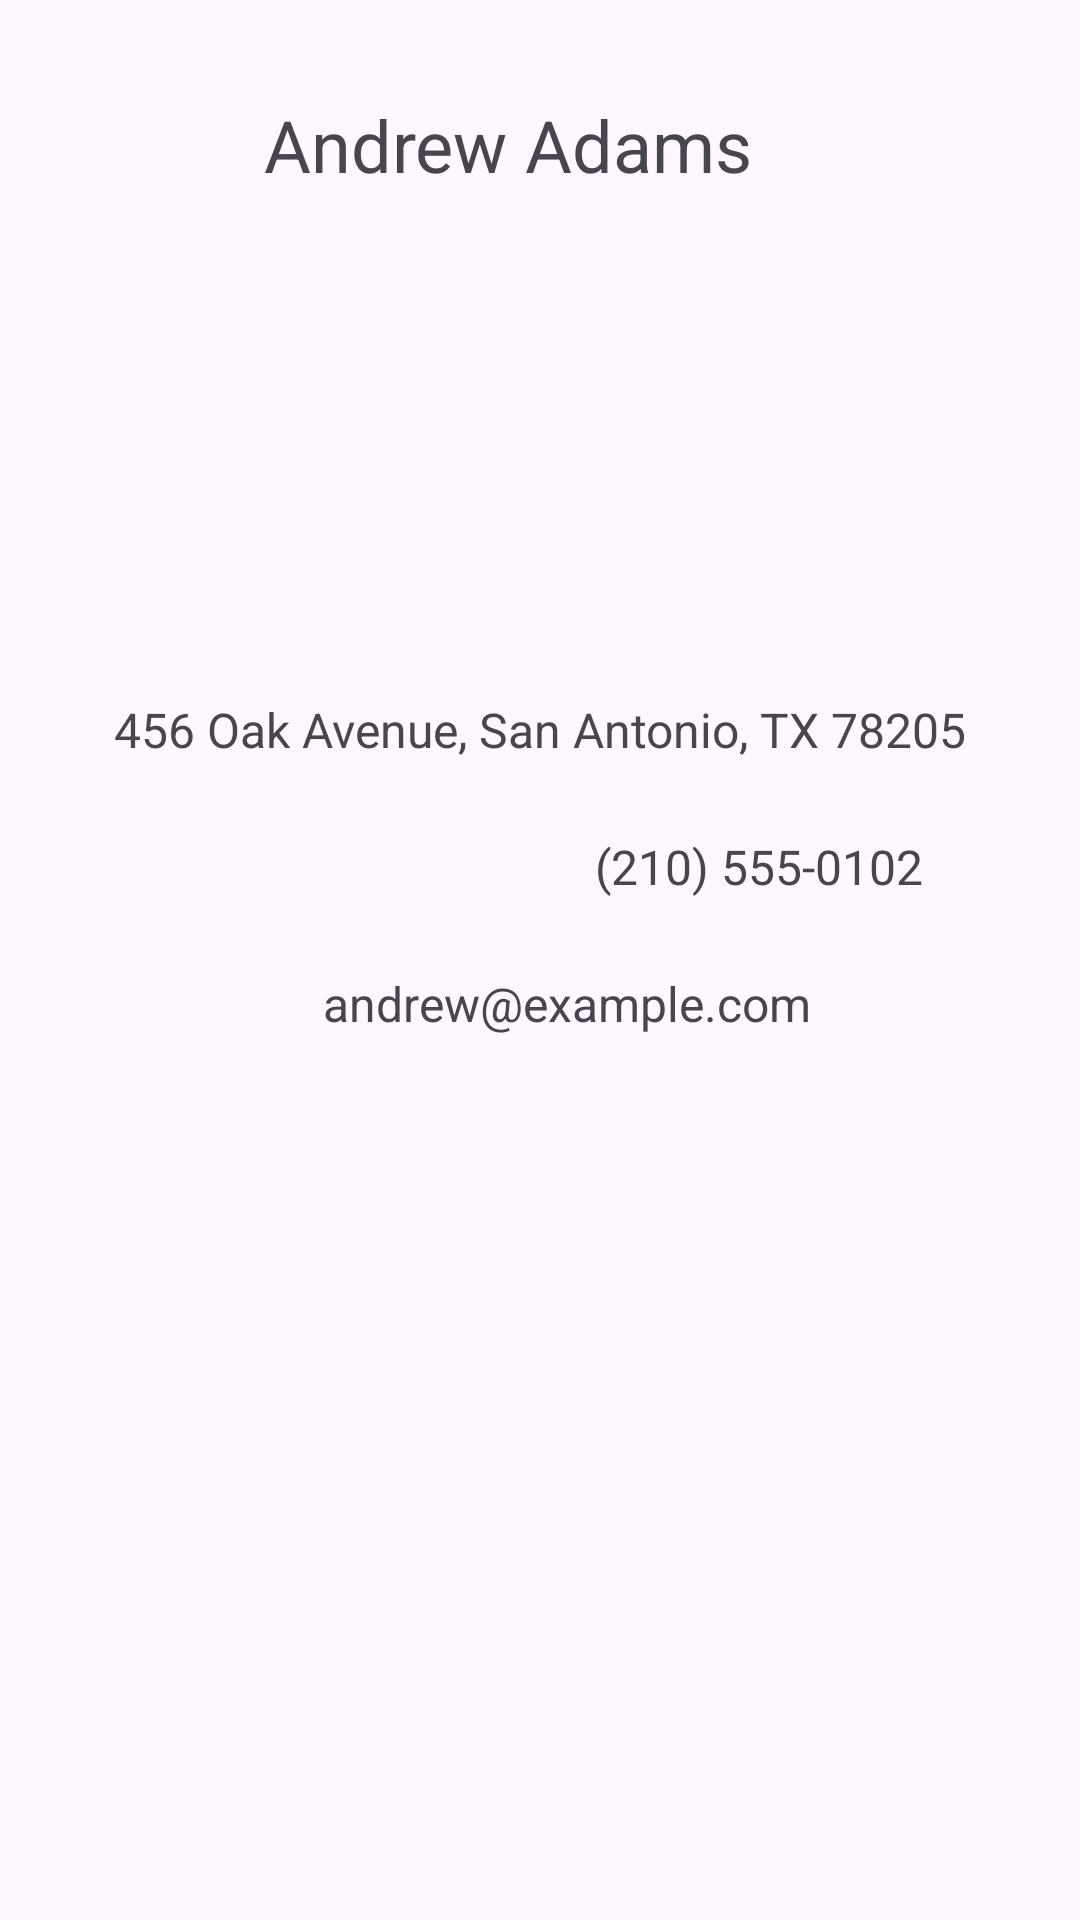

This screen was rendered from an Android layout file. Write that file and the resources it references.
<!-- AndroidManifest.xml: application theme Theme.VincentGutierrezContactsAddressBook -->
<!-- res/layout/activity_andrew.xml -->
<?xml version="1.0" encoding="utf-8"?>
<androidx.constraintlayout.widget.ConstraintLayout xmlns:android="http://schemas.android.com/apk/res/android"
    xmlns:app="http://schemas.android.com/apk/res-auto"
    xmlns:tools="http://schemas.android.com/tools"
    android:id="@+id/main"
    android:layout_width="match_parent"
    android:layout_height="match_parent"
    tools:context=".AndrewActivity">

    <TextView
        android:id="@+id/textView8"
        android:layout_width="wrap_content"
        android:layout_height="wrap_content"
        android:layout_marginStart="166dp"
        android:layout_marginTop="32dp"
        android:layout_marginEnd="187dp"
        android:text="@string/andrew_name"
        android:textSize="24sp"
        app:layout_constraintEnd_toEndOf="parent"
        app:layout_constraintStart_toStartOf="parent"
        app:layout_constraintTop_toTopOf="parent" />

    <ImageView
        android:id="@+id/imageAndrew"
        android:layout_width="120dp"
        android:layout_height="120dp"
        android:layout_marginStart="145dp"
        android:layout_marginTop="24dp"
        android:layout_marginEnd="146dp"
        android:contentDescription="@string/andrew_picture_description"

        app:layout_constraintStart_toStartOf="parent"
        app:layout_constraintTop_toBottomOf="@+id/textView8"
        app:srcCompat="@drawable/ic_andrew" />

    <TextView
        android:id="@+id/textView9"
        android:layout_width="wrap_content"
        android:layout_height="wrap_content"
        android:layout_marginStart="64dp"
        android:layout_marginTop="24dp"
        android:layout_marginEnd="64dp"
        android:text="@string/andrew_address"
        android:textAlignment="center"
        android:textSize="16sp"
        app:layout_constraintEnd_toEndOf="parent"
        app:layout_constraintStart_toStartOf="parent"
        app:layout_constraintTop_toBottomOf="@+id/imageAndrew" />

    <TextView
        android:id="@+id/textView10"
        android:layout_width="wrap_content"
        android:layout_height="wrap_content"
        android:layout_marginStart="146dp"
        android:layout_marginTop="24dp"
        android:text="@string/andrew_phone"

        android:textSize="16sp"
        app:layout_constraintEnd_toEndOf="parent"
        app:layout_constraintStart_toStartOf="parent"
        app:layout_constraintTop_toBottomOf="@+id/textView9" />

    <TextView
        android:id="@+id/textView11"
        android:layout_width="wrap_content"
        android:layout_height="wrap_content"
        android:layout_marginStart="133dp"
        android:layout_marginTop="24dp"
        android:layout_marginEnd="115dp"
        android:text="@string/andrew_email"
        android:textSize="16sp"
        app:layout_constraintEnd_toEndOf="parent"
        app:layout_constraintStart_toStartOf="parent"
        app:layout_constraintTop_toBottomOf="@+id/textView10" />
</androidx.constraintlayout.widget.ConstraintLayout>
<!-- resources referenced by this layout -->
<resources>
  <string name="andrew_address">456 Oak Avenue, San Antonio, TX 78205</string>
  <string name="andrew_email">andrew@example.com</string>
  <string name="andrew_name">Andrew Adams</string>
  <string name="andrew_phone">(210) 555-0102</string>
  <string name="andrew_picture_description">Andrew Adams contact picture</string>
  <style name="Theme.VincentGutierrezContactsAddressBook" parent="Base.Theme.VincentGutierrezContactsAddressBook" />
  <style name="Base.Theme.VincentGutierrezContactsAddressBook" parent="Theme.Material3.DayNight.NoActionBar">
          
          
      </style>
</resources>
